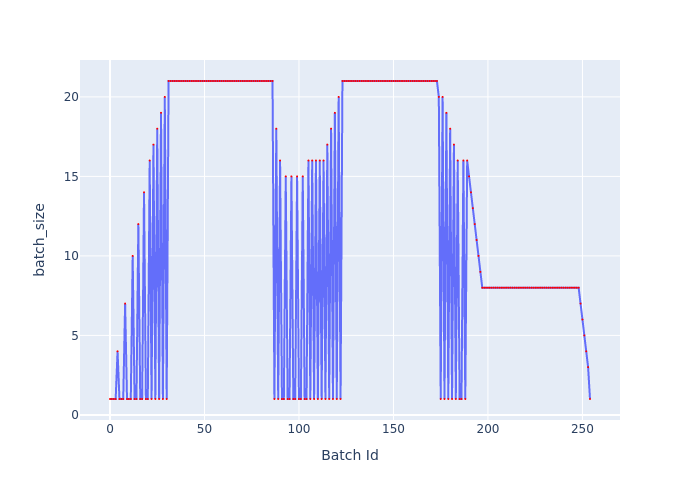

The table this chart was drawn from, first rows:
Batch Id, batch_size
0, 1
1, 1
2, 1
3, 1
4, 4
5, 1
6, 1
7, 1
8, 7
9, 1
10, 1
11, 1
12, 10
13, 1
14, 1
15, 12
16, 1
17, 1
18, 14
19, 1
20, 1
21, 16
22, 1
23, 17
24, 1
25, 18
26, 1
27, 19
28, 1
29, 20
30, 1
31, 21
32, 21
33, 21
34, 21
35, 21
36, 21
37, 21
38, 21
39, 21
40, 21
41, 21
42, 21
43, 21
44, 21
45, 21
46, 21
47, 21
48, 21
49, 21
50, 21
51, 21
52, 21
53, 21
54, 21
55, 21
56, 21
57, 21
58, 21
59, 21
... 195 more rows
